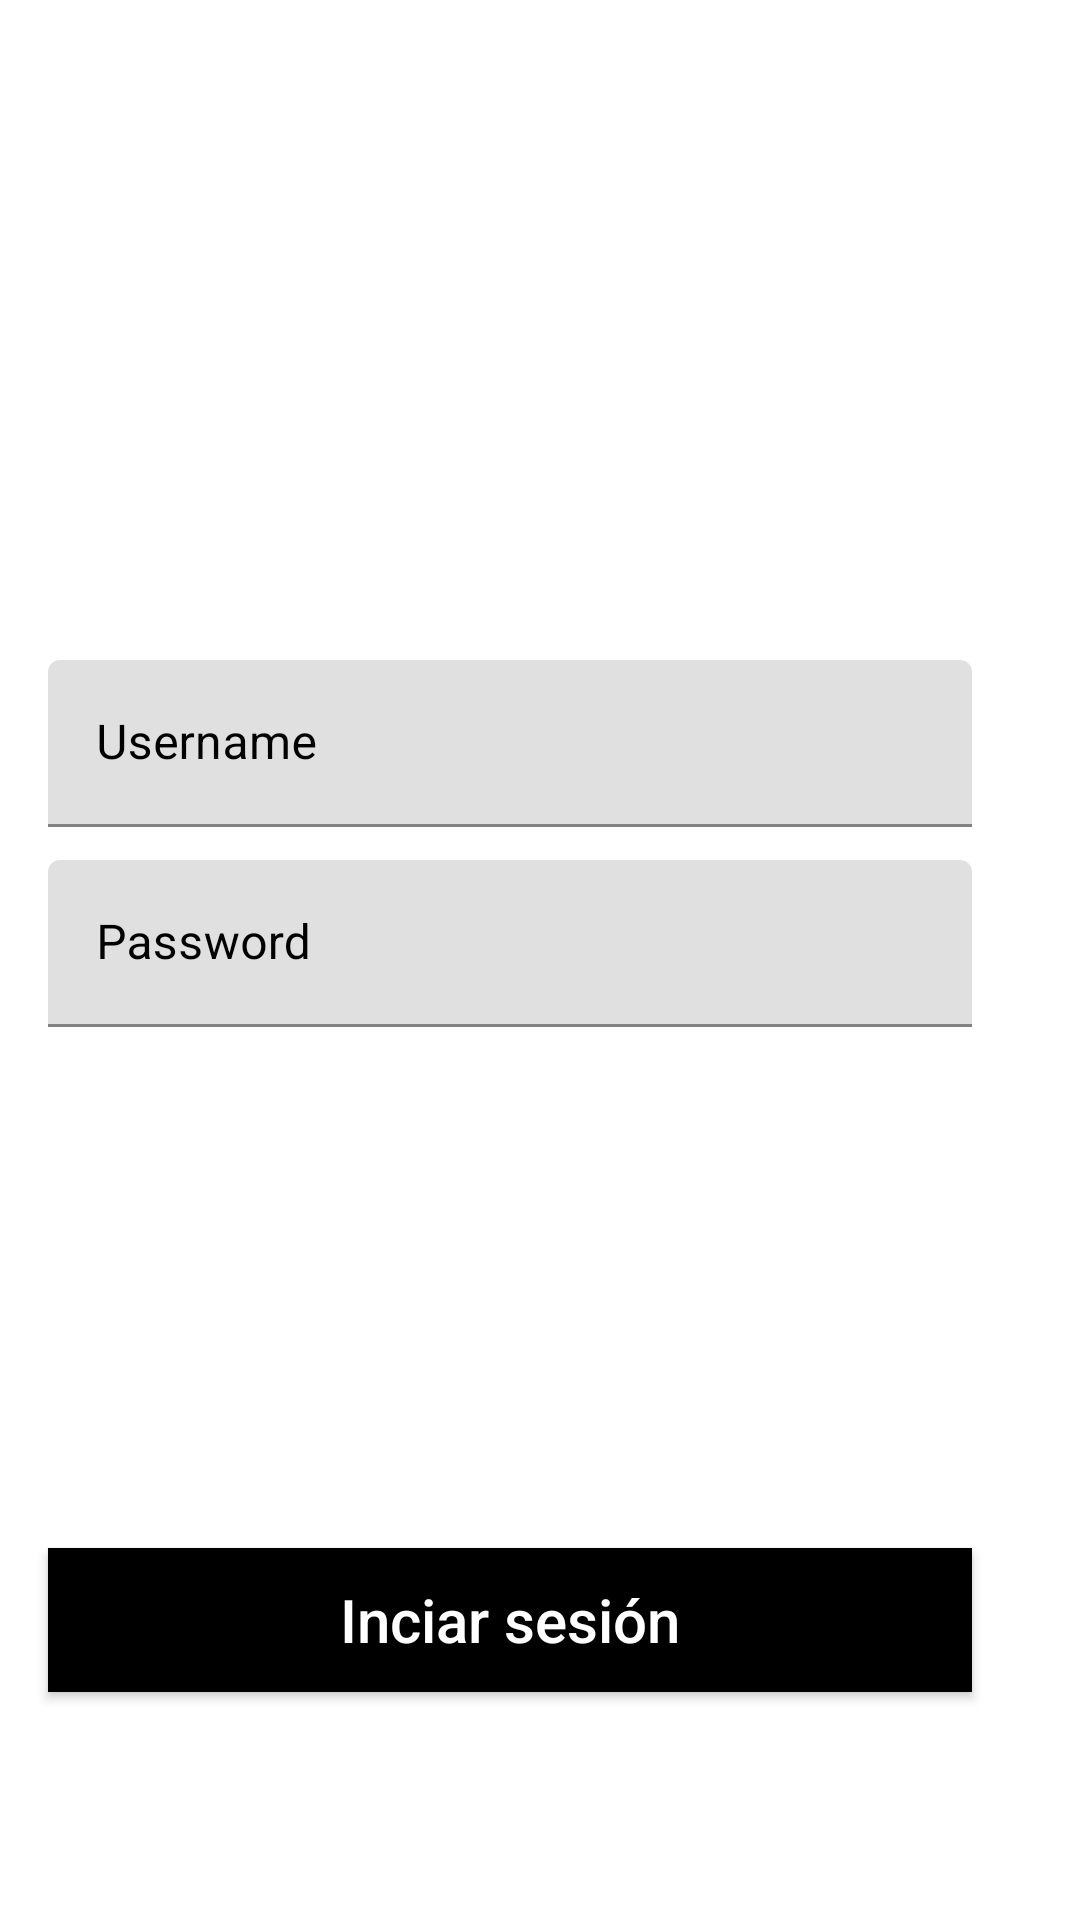

Reconstruct the res/layout file that produces this screen, plus the resources it refers to.
<!-- AndroidManifest.xml: application theme Theme.Test_Aspirantes_mobile -->
<!-- res/layout/activity_login.xml -->
<?xml version="1.0" encoding="utf-8"?>
<androidx.constraintlayout.widget.ConstraintLayout
    xmlns:android="http://schemas.android.com/apk/res/android"
    xmlns:app="http://schemas.android.com/apk/res-auto"
    xmlns:tools="http://schemas.android.com/tools"
    android:layout_width="match_parent"
    android:layout_height="match_parent">

   <androidx.constraintlayout.widget.Guideline
       android:id="@+id/guideline3"
       android:layout_width="wrap_content"
       android:layout_height="wrap_content"
       android:orientation="vertical"
       app:layout_constraintGuide_begin="16dp" />

   <androidx.constraintlayout.widget.Guideline
       android:id="@+id/guideline2"
       android:layout_width="wrap_content"
       android:layout_height="wrap_content"
       android:orientation="vertical"
       app:layout_constraintGuide_end="36dp" />


   <androidx.constraintlayout.widget.Guideline
       android:id="@+id/guideline5"
       android:layout_width="wrap_content"
       android:layout_height="wrap_content"
       android:orientation="horizontal"
       app:layout_constraintGuide_begin="20dp" />


   <androidx.constraintlayout.widget.Guideline
       android:id="@+id/guideline4"
       android:layout_width="wrap_content"
       android:layout_height="wrap_content"
       android:orientation="horizontal"
       app:layout_constraintGuide_end="20dp" />

   <com.google.android.material.textfield.TextInputLayout
       android:id="@+id/activity_login_til_username"
       android:layout_width="0dp"
       android:layout_height="wrap_content"
       android:layout_marginTop="200dp"
       android:hint="@string/str_username"
       android:textColorHint="@color/black"
       app:layout_constraintEnd_toStartOf="@+id/guideline2"
       app:layout_constraintStart_toStartOf="@+id/guideline3"
       app:layout_constraintTop_toTopOf="@+id/guideline5">

      <com.google.android.material.textfield.TextInputEditText
          android:id="@+id/activity_login_tie_username"
          android:layout_width="match_parent"
          android:layout_height="wrap_content"
          android:inputType="textEmailAddress"
          android:maxLines="1"
          android:textColor="@color/black" />

   </com.google.android.material.textfield.TextInputLayout>


   <com.google.android.material.textfield.TextInputLayout
       android:id="@+id/activity_login_til_password"
       android:layout_width="0dp"
       android:layout_height="wrap_content"
       android:hint="@string/str_password"
       android:textColorHint="@color/black"
       app:layout_constraintBottom_toTopOf="@+id/button"
       app:layout_constraintEnd_toStartOf="@+id/guideline2"
       app:layout_constraintStart_toStartOf="@+id/guideline3"
       app:layout_constraintTop_toBottomOf="@+id/activity_login_til_username"
       app:layout_constraintVertical_bias="0.060000002">

      <com.google.android.material.textfield.TextInputEditText
          android:id="@+id/activity_login_tie_password"
          android:layout_width="match_parent"
          android:layout_height="wrap_content"
          android:inputType="textPassword"
          android:maxLines="1"
          android:textColor="@color/black" />

   </com.google.android.material.textfield.TextInputLayout>

   <Button
       android:id="@+id/button"
       android:layout_width="0dp"
       android:layout_height="wrap_content"
       android:layout_marginBottom="56dp"
       android:background="@android:color/background_dark"
       android:text="@string/str_iniciar_sesion"
       android:textColor="@color/white"
       android:textSize="20sp"
       android:textAllCaps="false"
       android:textStyle="normal"
       app:layout_constraintBottom_toTopOf="@+id/guideline4"
       app:layout_constraintEnd_toStartOf="@+id/guideline2"
       app:layout_constraintHorizontal_bias="0.0"
       app:layout_constraintStart_toStartOf="@+id/guideline3" />

</androidx.constraintlayout.widget.ConstraintLayout>
<!-- resources referenced by this layout -->
<resources>
  <string name="str_iniciar_sesion">Inciar sesión</string>
  <string name="str_password">Password</string>
  <string name="str_username">Username</string>
  <style name="Theme.Test_Aspirantes_mobile" parent="Theme.MaterialComponents.DayNight.DarkActionBar">
          
          <item name="colorPrimary">@color/color_black</item>
          <item name="colorPrimaryVariant">@color/color_black</item>
          <item name="colorOnPrimary">@color/color_black</item>
          
          <item name="colorSecondary">@color/color_black</item>
          <item name="colorSecondaryVariant">@color/color_black</item>
          <item name="colorOnSecondary">@color/color_black</item>
          
          <item name="android:statusBarColor" tools:targetApi="l">?attr/colorPrimaryVariant</item>
          
      </style>
  <color name="color_black">#FF000000</color>
  <!-- not gathered from this repository: default colours our renderer supplied (Android Studio template values) -->
  <color name="black">#FF000000</color>
  <color name="white">#FFFFFFFF</color>
</resources>
